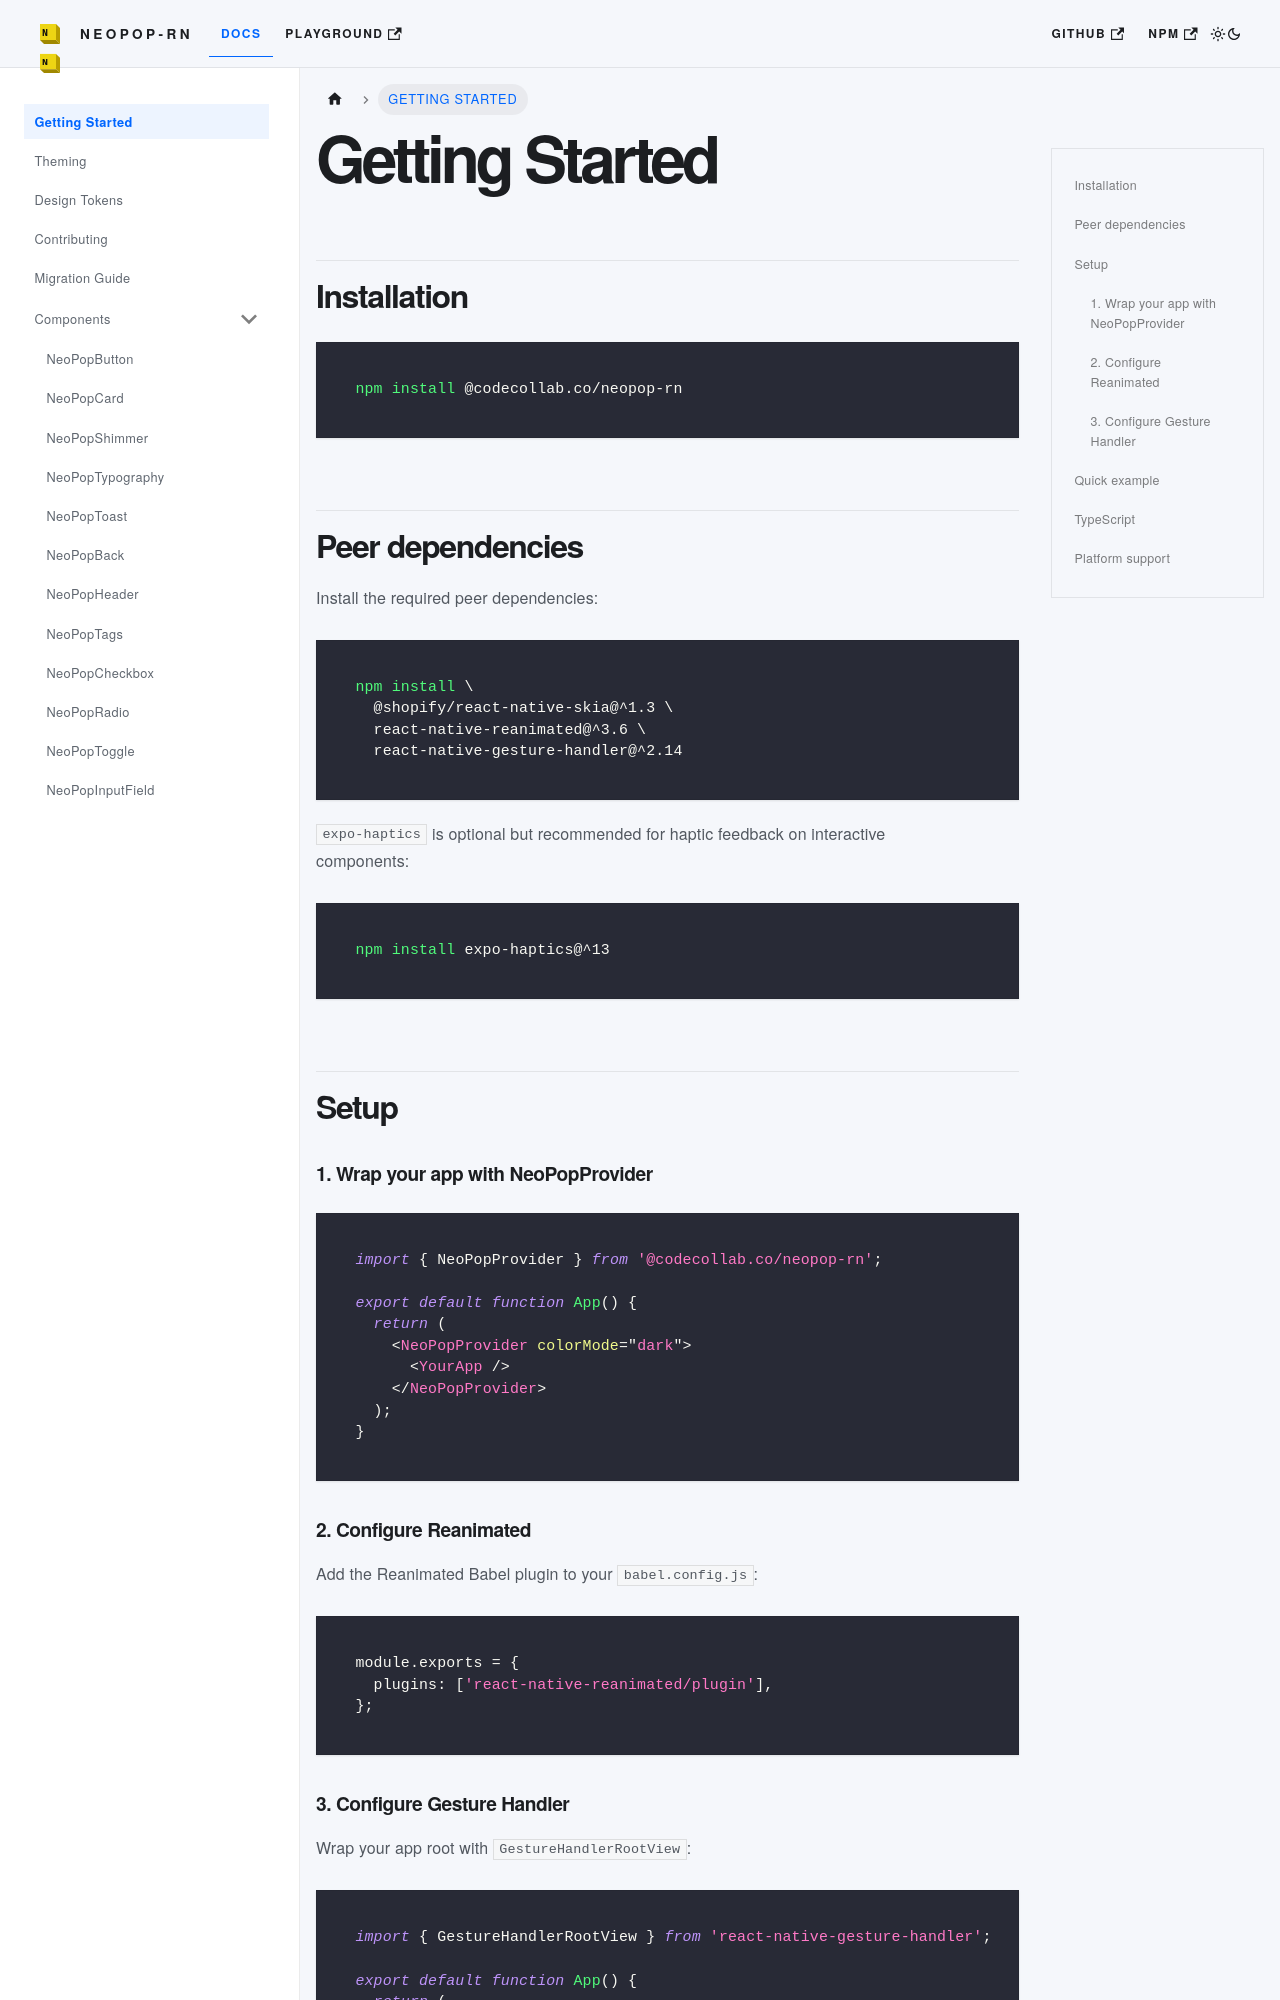

repository: codecollab-co/neopop-rn · page: docs/getting-started/index.html · generator: docusaurus

---
id: getting-started
title: Getting Started
sidebar_position: 1
---

# Getting Started

## Installation

```bash
npm install @codecollab.co/neopop-rn
```

## Peer dependencies

Install the required peer dependencies:

```bash
npm install \
  @shopify/react-native-skia@^1.3 \
  react-native-reanimated@^3.6 \
  react-native-gesture-handler@^2.14
```

`expo-haptics` is optional but recommended for haptic feedback on interactive components:

```bash
npm install expo-haptics@^13
```

## Setup

### 1. Wrap your app with NeoPopProvider

```tsx
import { NeoPopProvider } from '@codecollab.co/neopop-rn';

export default function App() {
  return (
    <NeoPopProvider colorMode="dark">
      <YourApp />
    </NeoPopProvider>
  );
}
```

### 2. Configure Reanimated

Add the Reanimated Babel plugin to your `babel.config.js`:

```js
module.exports = {
  plugins: ['react-native-reanimated/plugin'],
};
```
